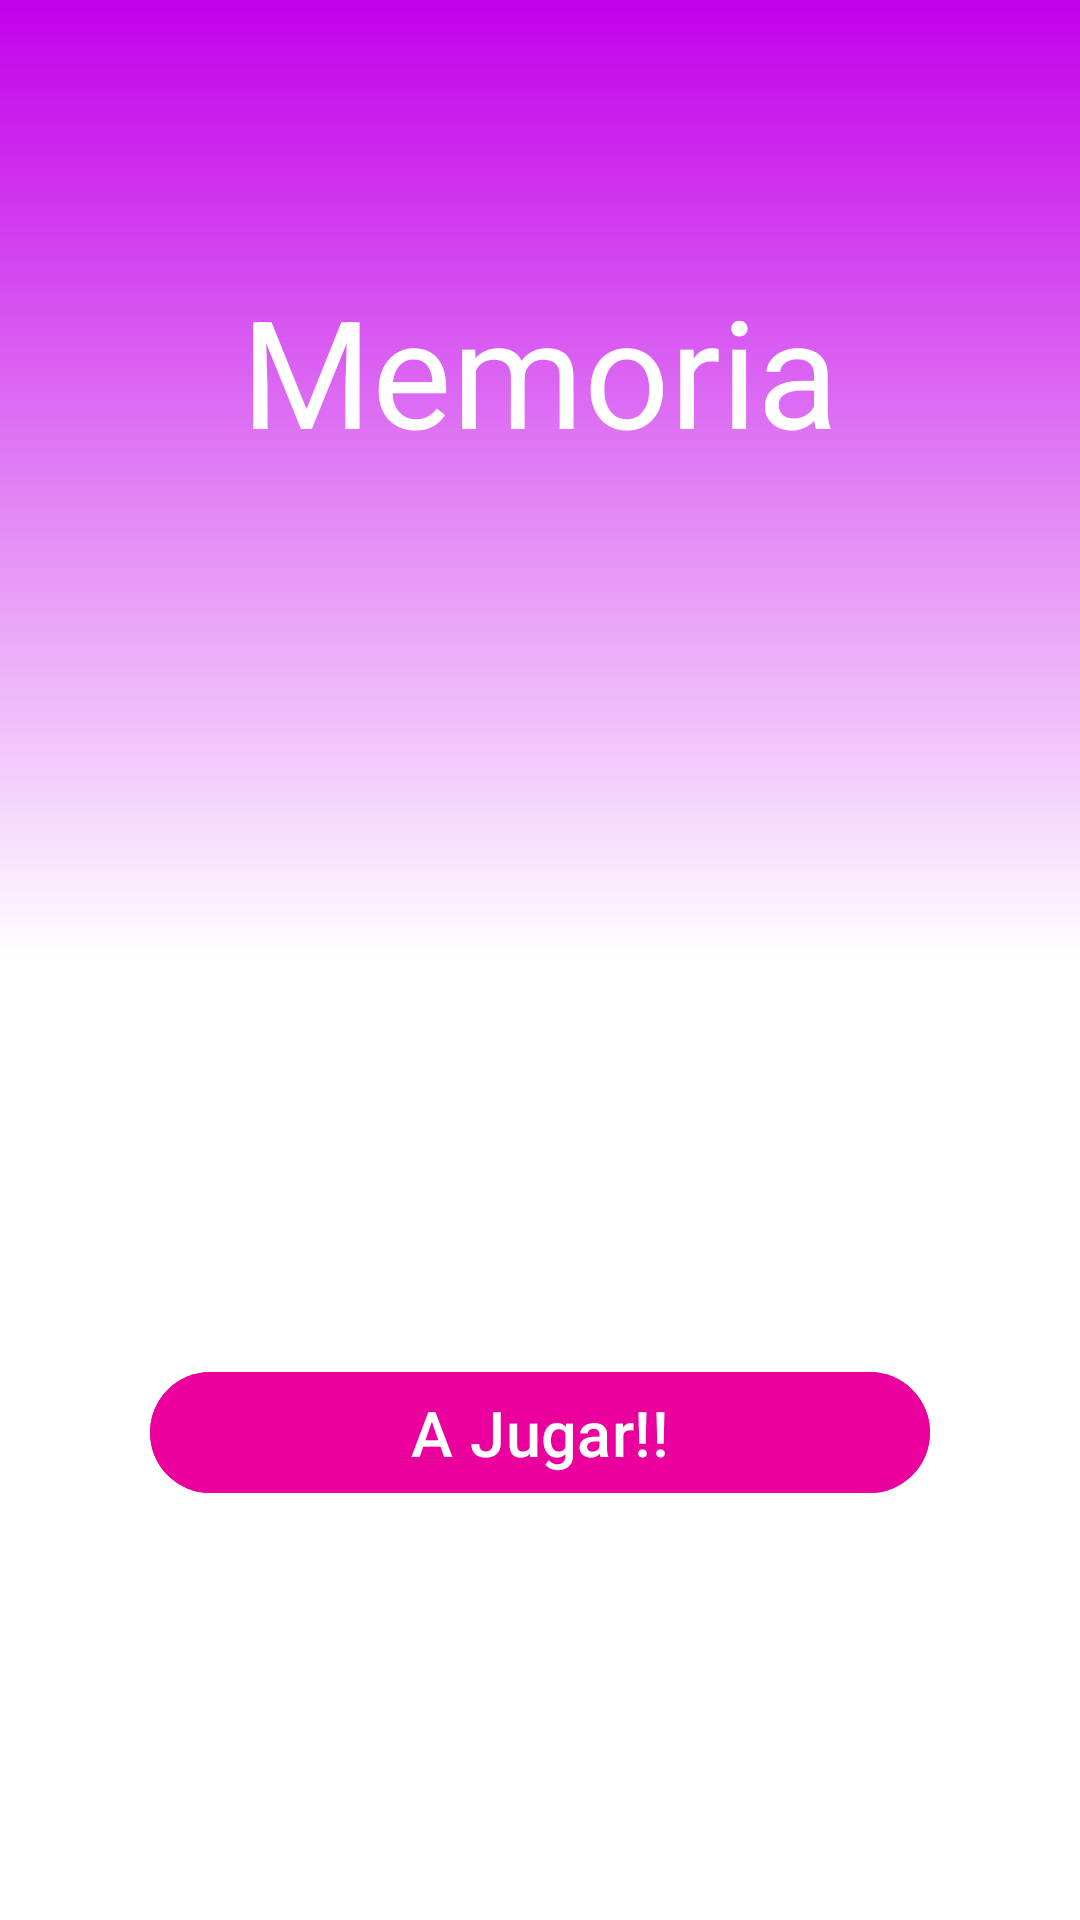

Layout XML and referenced resources for this Android screen:
<!-- AndroidManifest.xml: application theme Theme.MiniJuegos -->
<!-- res/layout/activity_menu_memsimon.xml -->
<?xml version="1.0" encoding="utf-8"?>
<androidx.constraintlayout.widget.ConstraintLayout xmlns:android="http://schemas.android.com/apk/res/android"
    xmlns:app="http://schemas.android.com/apk/res-auto"
    xmlns:tools="http://schemas.android.com/tools"
    android:id="@+id/main"
    android:layout_width="match_parent"
    android:layout_height="match_parent"
    android:padding="30dp"
    android:background="@drawable/background_memory"
    tools:context=".memory_sequence.MenuSimon">

    <TextView
        android:id="@+id/titleSimon"
        android:layout_width="match_parent"
        android:layout_height="wrap_content"
        android:text="@string/title_memory"
        android:textSize="50sp"
        android:textColor="@color/white"
        android:gravity="center"
        android:layout_marginTop="60dp"
        app:layout_constraintStart_toStartOf="parent"
        app:layout_constraintEnd_toEndOf="parent"
        app:layout_constraintTop_toTopOf="parent"/>

    <ImageView
        android:id="@+id/iconSimon"
        android:layout_width="0dp"
        android:layout_height="wrap_content"
        android:src="@drawable/simon"
        android:padding="90dp"
        android:adjustViewBounds="true"
        app:layout_constraintTop_toBottomOf="@+id/titleSimon"
        app:layout_constraintBottom_toTopOf="@+id/playSimon"
        app:layout_constraintStart_toStartOf="parent"
        app:layout_constraintEnd_toEndOf="parent"
        android:layout_marginVertical="30dp"
        android:scaleType="fitCenter"/>

    <com.google.android.material.button.MaterialButton
        android:id="@+id/playSimon"
        android:layout_width="match_parent"
        android:layout_height="wrap_content"
        android:layout_marginHorizontal="20dp"
        android:text="@string/play"
        android:textSize="21sp"
        android:gravity="center"
        android:textColor="@color/white"
        android:backgroundTint="@color/assetMem"
        app:layout_constraintBottom_toBottomOf="parent"
        app:layout_constraintStart_toStartOf="parent"
        app:layout_constraintEnd_toEndOf="parent"
        app:layout_constraintTop_toBottomOf="@+id/iconSimon"
        android:layout_marginBottom="80dp"/>

</androidx.constraintlayout.widget.ConstraintLayout>
<!-- resources referenced by this layout -->
<resources>
  <color name="assetMem">#ea009c</color>
  <color name="white">#FFFFFFFF</color>
  <!-- drawable background_memory (drawable) -->
  <?xml version="1.0" encoding="utf-8"?>
  <shape xmlns:android="http://schemas.android.com/apk/res/android">
      <gradient
          android:startColor="@color/startMem"
          android:centerColor="@color/endMem"
          android:endColor="@color/endMem"
          android:angle="270"/>
  </shape>
  <string name="play">A Jugar!!</string>
  <string name="title_memory">Memoria</string>
  <style name="Theme.MiniJuegos" parent="Base.Theme.MiniJuegos" />
  <color name="startMem">#c300ea</color>
  <color name="endMem"> #ffffff</color>
  <style name="Base.Theme.MiniJuegos" parent="Theme.Material3.DayNight.NoActionBar">
          
          
      </style>
</resources>
